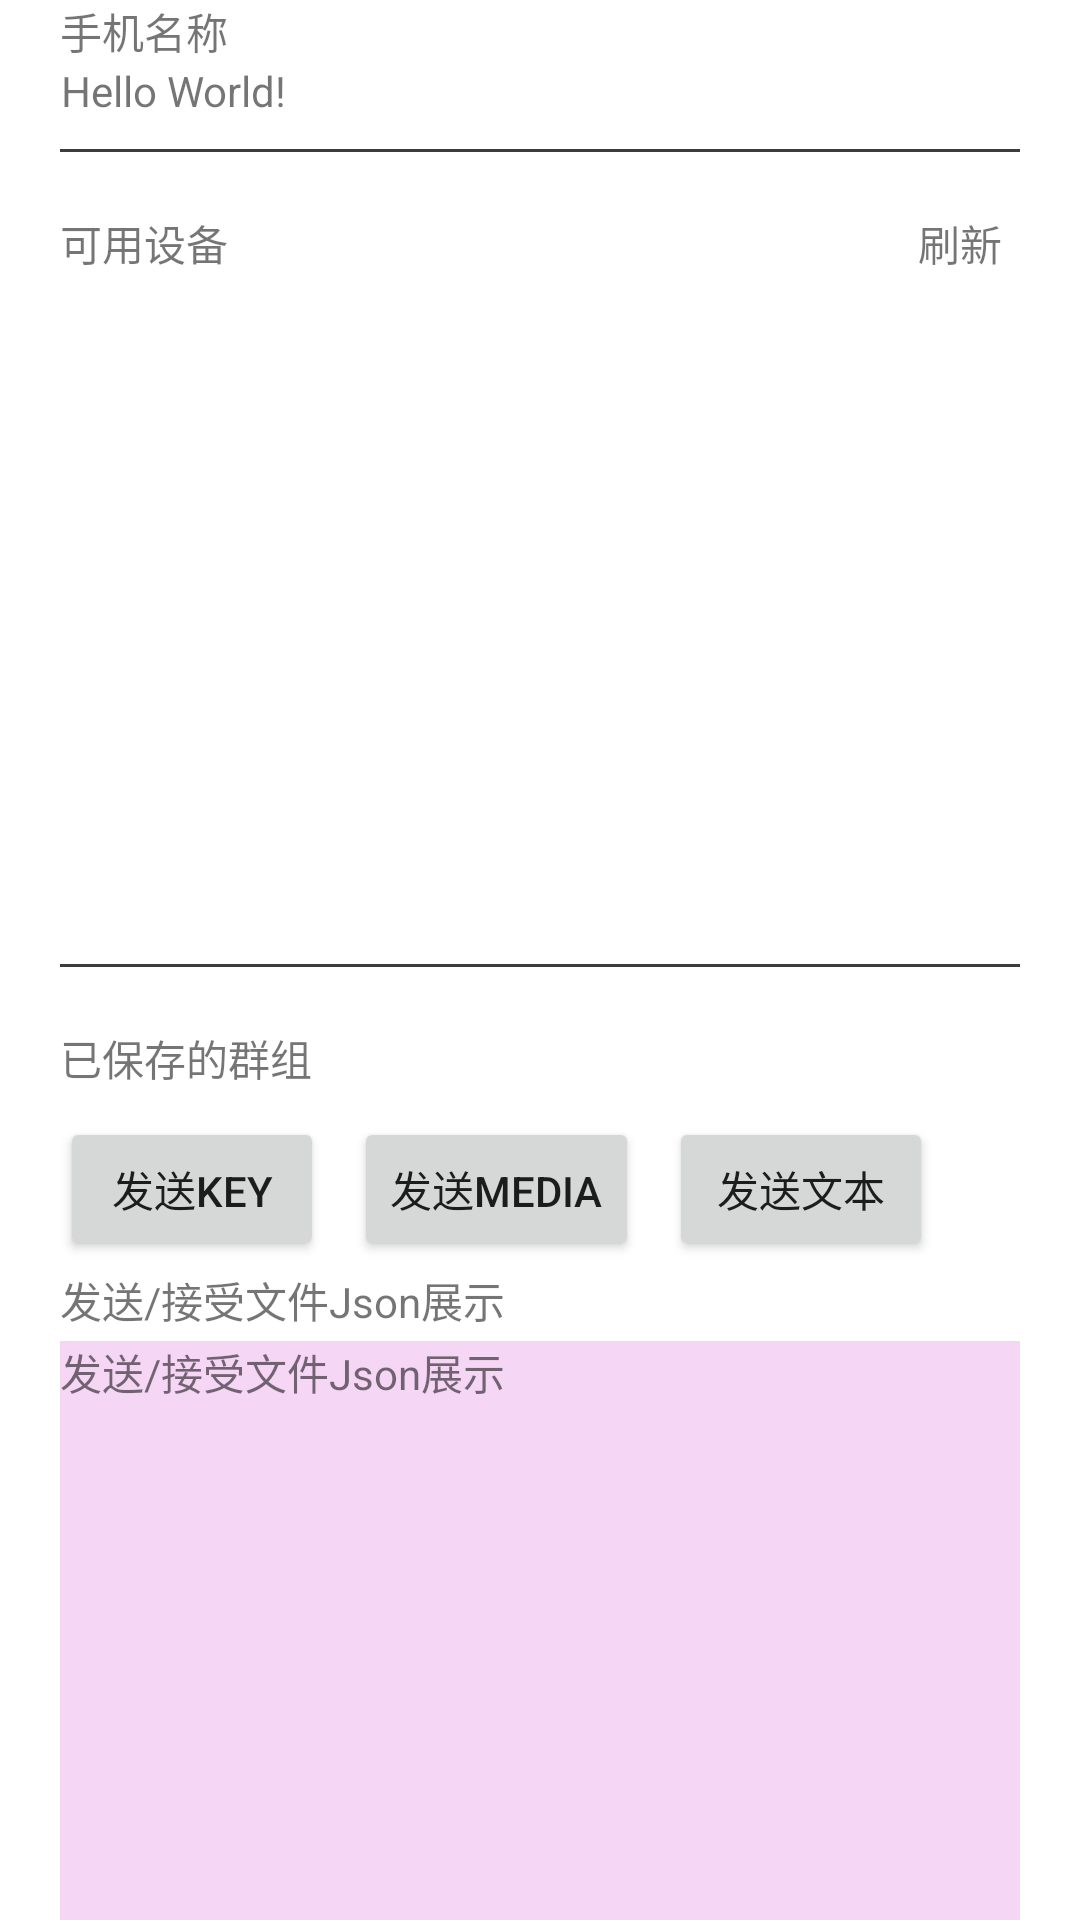

Android layout source for this screen:
<!-- AndroidManifest.xml: application theme Theme.ExtLinkDo -->
<!-- res/layout/activity_main.xml -->
<?xml version="1.0" encoding="utf-8"?>
<androidx.constraintlayout.widget.ConstraintLayout xmlns:android="http://schemas.android.com/apk/res/android"
    xmlns:app="http://schemas.android.com/apk/res-auto"
    xmlns:tools="http://schemas.android.com/tools"
    android:layout_width="match_parent"
    android:layout_height="match_parent"
    android:paddingStart="20dp"
    android:paddingEnd="20dp">

    <TextView
        android:id="@+id/devicesNameTitle"
        android:layout_width="wrap_content"
        android:layout_height="wrap_content"
        android:text="手机名称"
        app:layout_constraintStart_toStartOf="parent"
        app:layout_constraintTop_toTopOf="parent"
        android:gravity="center"
        />
    <TextView
        android:id="@+id/devicesName"
        android:layout_width="wrap_content"
        android:layout_height="wrap_content"
        android:text="Hello World!"
        app:layout_constraintStart_toStartOf="parent"
        app:layout_constraintTop_toBottomOf="@id/devicesNameTitle"
        android:gravity="center"
        />

    <View
        android:id="@+id/divider"
        android:layout_width="match_parent"
        android:layout_height="1dp"
        android:background="#3c3c3c"
        app:layout_constraintStart_toStartOf="parent"
        app:layout_constraintEnd_toEndOf="parent"
        app:layout_constraintTop_toBottomOf="@id/devicesName"
        android:layout_marginTop="10dp"
        />


    <TextView
        android:id="@+id/devices_list"
        android:layout_width="wrap_content"
        android:layout_height="wrap_content"
        android:text="可用设备"
        app:layout_constraintStart_toStartOf="parent"
        app:layout_constraintTop_toBottomOf="@id/divider"
        android:gravity="center"
        android:layout_marginTop="20dp"
        />

    <TextView
        android:id="@+id/devices_update"
        android:layout_width="40dp"
        android:layout_height="wrap_content"
        android:text="刷新"
        app:layout_constraintEnd_toEndOf="parent"
        app:layout_constraintTop_toBottomOf="@id/divider"
        android:gravity="center"
        android:layout_marginTop="20dp"
        />


    <androidx.recyclerview.widget.RecyclerView
        android:id="@+id/recyclerView"
        android:layout_width="match_parent"
        android:layout_height="200dp"
        app:layout_constraintTop_toBottomOf="@id/devices_update"
        app:layout_constraintRight_toRightOf="parent"
        app:layout_constraintLeft_toLeftOf="parent"
        android:layout_marginTop="20dp"
        />

    <View
        android:id="@+id/divider2"
        android:layout_width="match_parent"
        android:layout_height="1dp"
        android:background="#3c3c3c"
        app:layout_constraintStart_toStartOf="parent"
        app:layout_constraintEnd_toEndOf="parent"
        app:layout_constraintTop_toBottomOf="@id/recyclerView"
        android:layout_marginTop="10dp"
        />

    <TextView
        android:id="@+id/linkt_type"
        android:layout_width="wrap_content"
        android:layout_height="wrap_content"
        android:text="已保存的群组"
        app:layout_constraintStart_toStartOf="parent"
        app:layout_constraintTop_toBottomOf="@id/divider2"
        android:gravity="center"
        android:layout_marginTop="20dp"
        />

    <LinearLayout
        android:id="@+id/client_send"
        android:layout_width="match_parent"
        android:layout_height="wrap_content"
        android:text="发送key"
        app:layout_constraintStart_toStartOf="parent"
        app:layout_constraintTop_toBottomOf="@id/divider2"
        android:layout_marginTop="50dp"
        android:orientation="horizontal"
        >
        <Button
            android:id="@+id/send_key"
            android:layout_width="wrap_content"
            android:layout_height="wrap_content"
            android:text="发送key"
            app:layout_constraintStart_toStartOf="parent"
            app:layout_constraintTop_toBottomOf="@id/divider2"
            android:gravity="center"
            />
        <Button
            android:id="@+id/send_media"
            android:layout_width="wrap_content"
            android:layout_height="wrap_content"
            android:text="发送media"
            app:layout_constraintStart_toStartOf="parent"
            app:layout_constraintTop_toBottomOf="@id/divider2"
            android:gravity="center"
            android:layout_marginLeft="10dp"
            />
        <Button
            android:id="@+id/send_txt"
            android:layout_width="wrap_content"
            android:layout_height="wrap_content"
            android:text="发送文本"
            app:layout_constraintStart_toStartOf="parent"
            app:layout_constraintTop_toBottomOf="@id/divider2"
            android:gravity="center"
            android:layout_marginLeft="10dp"
            />

    </LinearLayout>

    <TextView
        android:id="@+id/show_msg"
        android:layout_width="wrap_content"
        android:layout_height="wrap_content"
        android:text="发送/接受文件Json展示"
        app:layout_constraintStart_toStartOf="parent"
        app:layout_constraintTop_toBottomOf="@id/linkt_type"
        android:gravity="center"
        android:layout_marginTop="60dp"
        />
    <TextView
        android:id="@+id/show_msg_data"
        android:layout_width="match_parent"
        android:layout_height="200dp"
        android:text="发送/接受文件Json展示"
        app:layout_constraintStart_toStartOf="parent"
        app:layout_constraintEnd_toEndOf="parent"
        app:layout_constraintTop_toBottomOf="@id/show_msg"
        app:layout_constraintBottom_toBottomOf="parent"
        android:layout_marginTop="10dp"
        android:background="#3c3c"
        />


</androidx.constraintlayout.widget.ConstraintLayout>
<!-- resources referenced by this layout -->
<resources>
  <style name="Theme.ExtLinkDo" parent="Theme.MaterialComponents.DayNight.DarkActionBar">
          
          <item name="colorPrimary">@color/purple_500</item>
          <item name="colorPrimaryVariant">@color/purple_700</item>
          <item name="colorOnPrimary">@color/white</item>
          
          <item name="colorSecondary">@color/teal_200</item>
          <item name="colorSecondaryVariant">@color/teal_700</item>
          <item name="colorOnSecondary">@color/black</item>
          
          <item name="android:statusBarColor">?attr/colorPrimaryVariant</item>
          
      </style>
  <!-- not gathered from this repository: default colours our renderer supplied (Android Studio template values) -->
  <color name="purple_500">#FF6200EE</color>
  <color name="purple_700">#FF3700B3</color>
  <color name="teal_200">#FF03DAC5</color>
  <color name="teal_700">#FF018786</color>
  <color name="black">#FF000000</color>
  <color name="white">#FFFFFFFF</color>
</resources>
